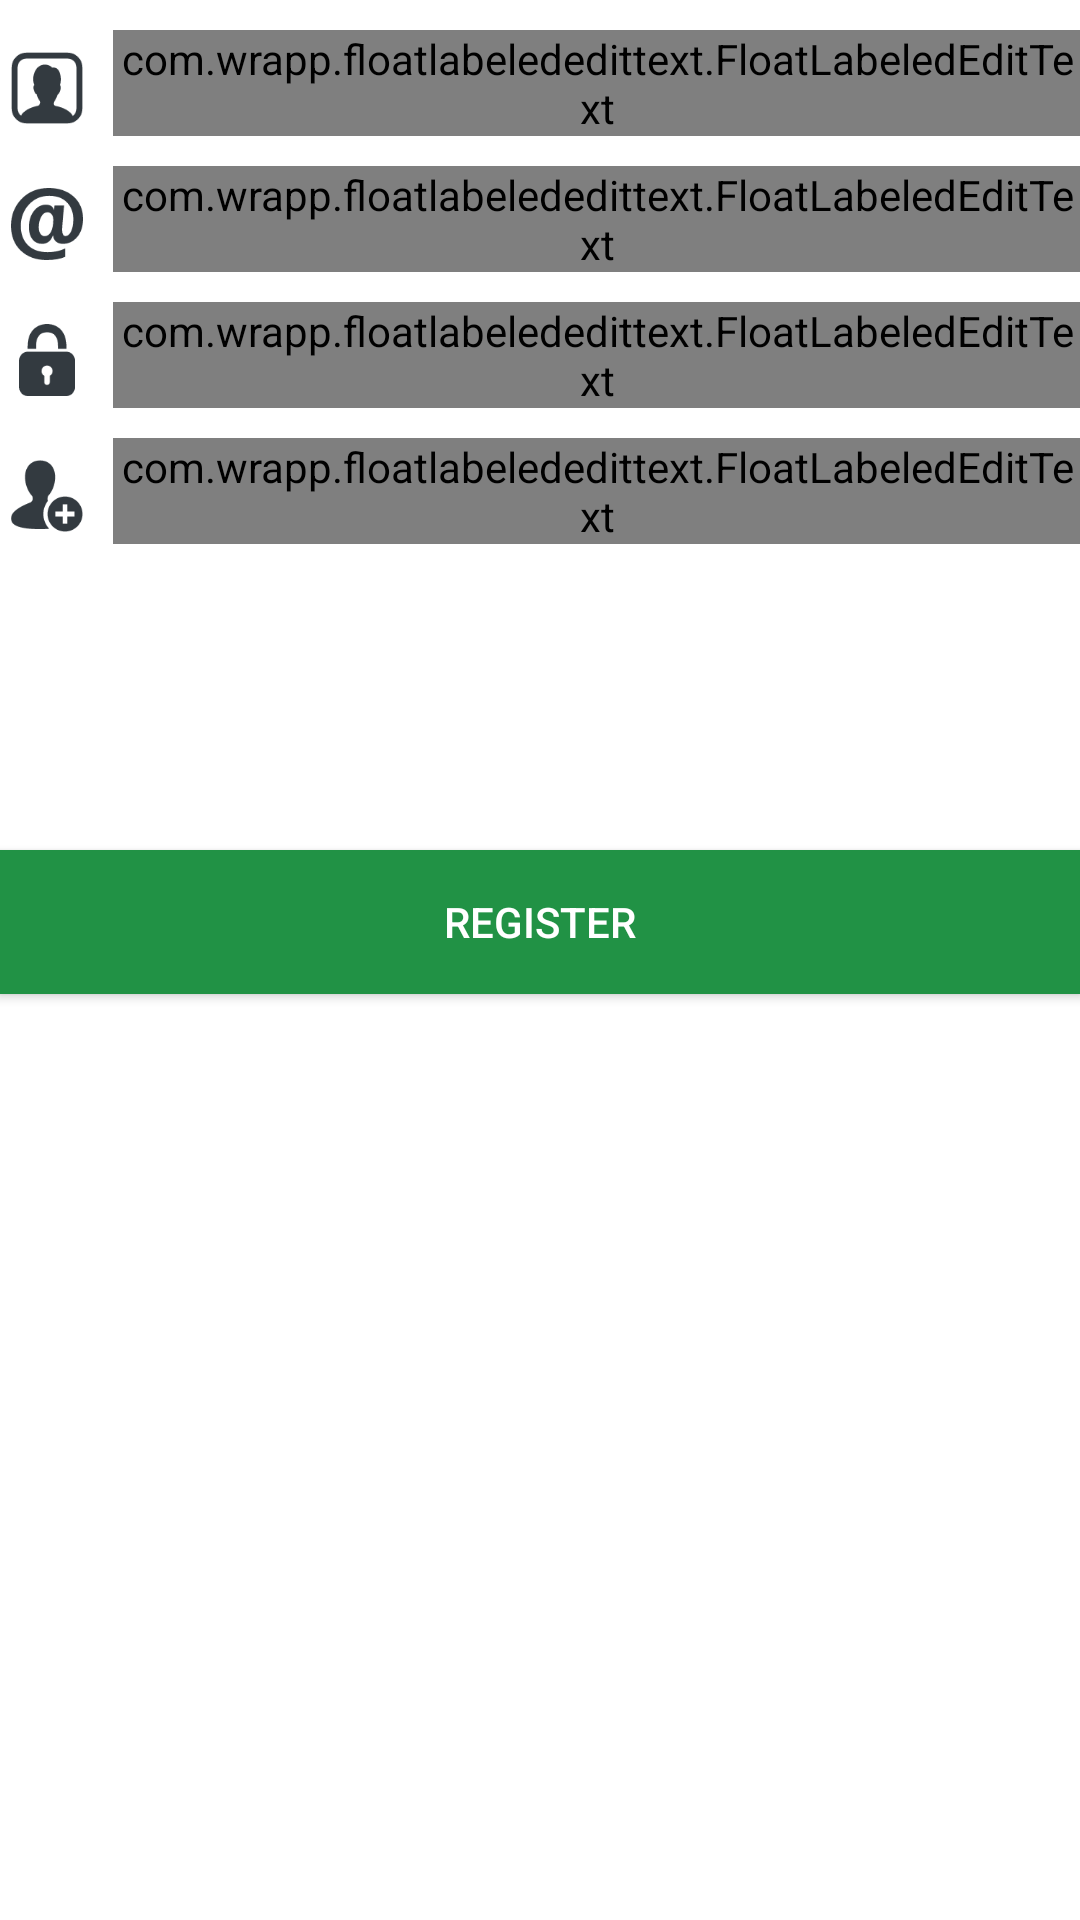

This screen was rendered from an Android layout file. Write that file and the resources it references.
<!-- AndroidManifest.xml: application theme AppBaseTheme -->
<!-- res/layout/dialog_register.xml -->
<LinearLayout xmlns:android="http://schemas.android.com/apk/res/android"
    xmlns:float="http://schemas.android.com/apk/res-auto"
    xmlns:tools="http://schemas.android.com/tools"
    android:layout_width="match_parent"
    android:layout_height="match_parent"
    android:orientation="vertical"
    android:weightSum="5"
    android:paddingBottom="@dimen/activity_vertical_margin"
    android:paddingLeft="@dimen/activity_horizontal_margin"
    android:paddingRight="@dimen/activity_horizontal_margin"
    android:paddingTop="@dimen/activity_vertical_margin" >
 
    <LinearLayout 
            android:layout_width="match_parent"
            android:layout_height="wrap_content"
        	android:id="@+id/LoginLayout"
        	android:layout_weight="1"
            android:orientation="vertical" >

    <LinearLayout 
            android:layout_width="match_parent"
            android:layout_height="wrap_content"
        	android:id="@+id/FloatUsername"
        	android:layout_marginTop="10dp"
            android:orientation="horizontal" >
        <ImageView
            android:id="@+id/imageView0"
            android:layout_width="wrap_content"
            android:layout_height="match_parent"
       		 android:layout_marginBottom="0dp"
       		 android:scaleType="fitEnd"
            android:src="@drawable/mynamedark" />
        
     <com.wrapp.floatlabelededittext.FloatLabeledEditText
           
        android:layout_width="match_parent"
        android:layout_height="wrap_content"
        
        android:layout_marginLeft="6dp"
        float:fletTextAppearance="@style/floatlabelededittext"
        float:fletPaddingBottom="2dp">

        <EditText
        	android:id="@+id/editTextUsername"
            android:layout_width="match_parent"
            android:layout_height="wrap_content"
            android:maxLines="1" android:singleLine="true"
   			android:layout_centerHorizontal="true"
        	android:background="@null"
        	android:textColor="@color/textwhite"
        	android:layout_centerVertical="true"
            android:hint="Username"
            android:inputType="textEmailAddress" />
    </com.wrapp.floatlabelededittext.FloatLabeledEditText>
           
 
      <View
        android:id="@+id/LineDivider0"
    android:layout_width="fill_parent"
    android:layout_height="1dp"
    android:layout_margin="3dp"
        android:layout_below="@id/FloatEmail"
    android:background="?android:attr/listDivider"/>
    </LinearLayout>
        
    <LinearLayout 
            android:layout_width="match_parent"
            android:layout_height="wrap_content"
        	android:id="@+id/FloatEmail"
        	android:layout_marginTop="10dp"
            android:orientation="horizontal" >
        <ImageView
            android:id="@+id/imageView1"
            android:layout_width="wrap_content"
            android:layout_height="match_parent"
       		 android:layout_marginBottom="0dp"
       		 android:scaleType="fitEnd"
            android:src="@drawable/myemaildark" />
        
     <com.wrapp.floatlabelededittext.FloatLabeledEditText
           
        android:layout_width="match_parent"
        android:layout_height="wrap_content"
        
        android:layout_marginLeft="6dp"
        float:fletTextAppearance="@style/floatlabelededittext"
        float:fletPaddingBottom="2dp">

        <EditText
        	android:id="@+id/editTextEmail"
            android:layout_width="match_parent"
            android:layout_height="wrap_content"
            android:maxLines="1" android:singleLine="true"
   			android:layout_centerHorizontal="true"
        	android:background="@null"
        	android:textColor="@color/textwhite"
        	android:layout_centerVertical="true"
            android:hint="Email address"
            android:inputType="textEmailAddress" />
    </com.wrapp.floatlabelededittext.FloatLabeledEditText>
      
 
      <View
        android:id="@+id/LineDivider"
    android:layout_width="fill_parent"
    android:layout_height="1dp"
    android:layout_margin="3dp"
        android:layout_below="@id/FloatEmail"
    android:background="?android:attr/listDivider"/>
         </LinearLayout>
      
     <LinearLayout 
            android:layout_width="match_parent"
            android:layout_height="wrap_content"
        	android:id="@+id/FloatPassword"
        	android:layout_marginTop="10dp"
        android:layout_below="@id/LineDivider"
            android:orientation="horizontal" >
       <ImageView
            android:id="@+id/imageView2"
            android:layout_width="wrap_content"
            android:layout_height="match_parent"
       		 android:layout_marginBottom="0dp"
       		 android:scaleType="fitEnd"
            android:src="@drawable/mypassworddark" />
       
       <com.wrapp.floatlabelededittext.FloatLabeledEditText
           
        android:layout_width="match_parent"
        android:layout_height="wrap_content"
        android:layout_marginLeft="6dp"
        float:fletTextAppearance="@style/floatlabelededittext"
        float:fletPaddingBottom="2dp">

        <EditText
        	android:id="@+id/editTextPassword"
            android:layout_width="match_parent"
            android:layout_height="wrap_content"
            android:maxLines="1" android:singleLine="true"
   			android:layout_centerHorizontal="true"
        	android:layout_centerVertical="true"
        	android:textColor="@color/textwhite"
        	android:background="@null"
            android:hint="Password"
            android:inputType="textPassword" />
    </com.wrapp.floatlabelededittext.FloatLabeledEditText>
    
      <View
        android:id="@+id/LineDivider2"
    android:layout_width="fill_parent"
    android:layout_height="1dp"
    android:layout_margin="3dp"
        android:layout_below="@id/FloatPassword"
    android:background="?android:attr/listDivider"/>
   
      
        </LinearLayout>
    
        <LinearLayout 
            android:layout_width="match_parent"
            android:layout_height="wrap_content"
        	android:id="@+id/FloatReferral"
        	android:layout_marginTop="10dp"
            android:orientation="horizontal" >
        <ImageView
            android:id="@+id/referral"
            android:layout_width="wrap_content"
            android:layout_height="match_parent"
       		 android:layout_marginBottom="0dp"
       		 android:scaleType="fitEnd"
            android:src="@drawable/myreferraldark" />
        
     <com.wrapp.floatlabelededittext.FloatLabeledEditText
           
        android:layout_width="match_parent"
        android:layout_height="wrap_content"
        
        android:layout_marginLeft="6dp"
        float:fletTextAppearance="@style/floatlabelededittext"
        float:fletPaddingBottom="2dp">

        <EditText
        	android:id="@+id/editTextReferral"
            android:layout_width="match_parent"
            android:layout_height="wrap_content"
            android:maxLines="1" android:singleLine="true"
   			android:layout_centerHorizontal="true"
        	android:background="@null"
        	android:textColor="@color/textwhite"
        	android:layout_centerVertical="true"
            android:hint="Referral Username (Optional)"/>
    </com.wrapp.floatlabelededittext.FloatLabeledEditText>
      
 
      <View
    android:layout_width="fill_parent"
    android:layout_height="1dp"
    android:layout_margin="3dp"
        android:layout_below="@id/FloatEmail"
    android:background="?android:attr/listDivider"/>
         </LinearLayout>
      
           
       	</LinearLayout>
           <LinearLayout 
            android:layout_width="match_parent"
            android:layout_height="wrap_content"
        	android:id="@+id/FooterLayout"
        	android:layout_weight="0.5"
        	android:layout_marginTop="10dp"
        	android:layout_gravity="bottom"
            android:orientation="vertical" >
		  
       <Button
   android:id="@+id/btn_add_ref"
   android:layout_width="match_parent"
   android:layout_height="wrap_content"
   android:background="@color/button"
   android:textColor="@color/buttontext"
   android:layout_marginTop="15dp"
   android:text="Register"
/>
  			</LinearLayout>
  </LinearLayout>
<!-- resources referenced by this layout -->
<resources>
  <color name="button">#219245</color>
  <color name="buttontext">#FFFFFF</color>
  <color name="textwhite">#219245</color>
  <!-- drawable myemaildark: png bitmap (drawable-hdpi, 2260 bytes) -->
  <!-- drawable mynamedark: png bitmap (drawable-hdpi, 1250 bytes) -->
  <!-- drawable mypassworddark: png bitmap (drawable-hdpi, 1095 bytes) -->
  <!-- drawable myreferraldark: png bitmap (drawable-hdpi, 1416 bytes) -->
  <style name="floatlabelededittext">
          <item name="android:textColor">@color/textbg</item>
      </style>
  <style name="AppBaseTheme" parent="Theme.AppCompat.Light">
          
          <item name="android:windowIsTranslucent">true</item>
          <item name="android:windowBackground">@android:color/transparent</item>
          <item name="android:windowContentOverlay">@null</item>
          <item name="android:windowNoTitle">true</item>
          <item name="android:windowIsFloating">true</item>
          <item name="android:backgroundDimEnabled">false</item>
          <item name="windowNoTitle">true</item>
          <item name="windowActionBar">false</item>
      </style>
  <color name="textbg">#219245</color>
</resources>
